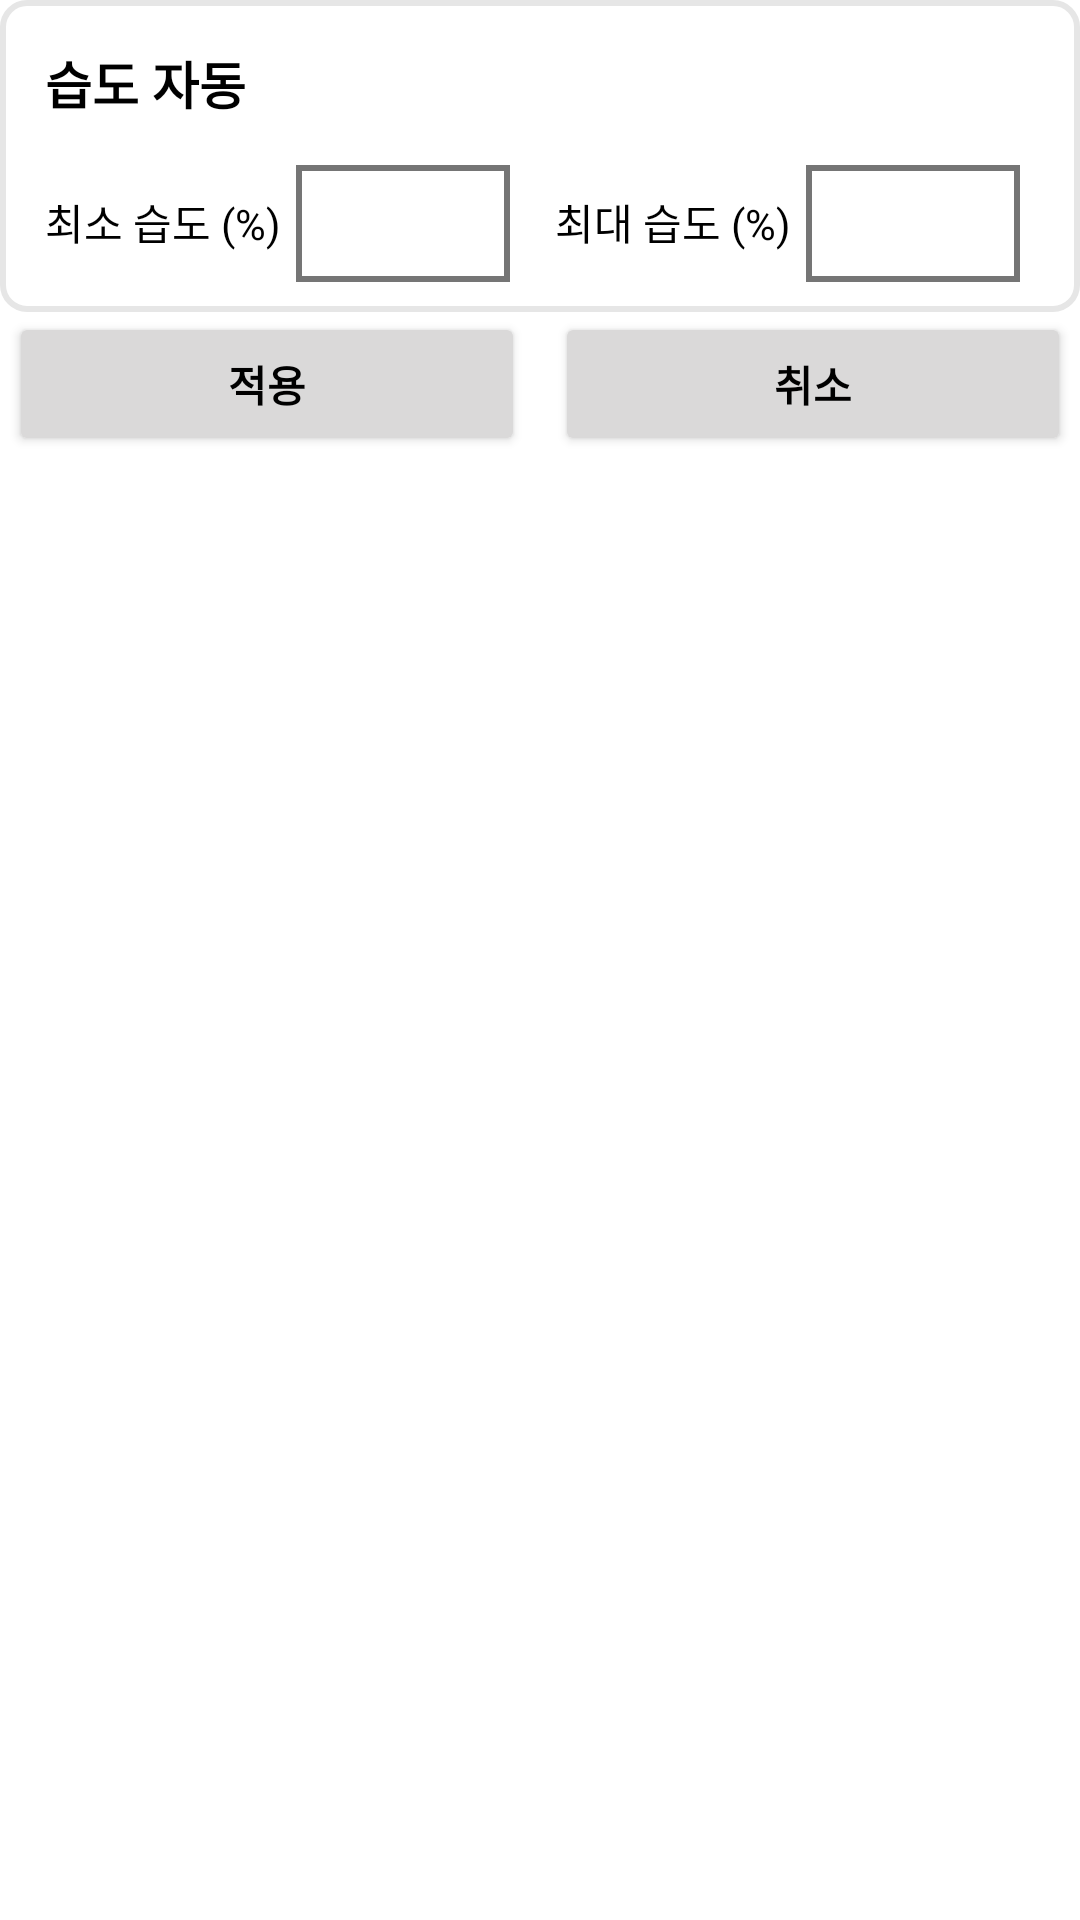

This screen was rendered from an Android layout file. Write that file and the resources it references.
<!-- AndroidManifest.xml: application theme Theme.Iot_teamnova -->
<!-- res/layout/dialog_humid_edit.xml -->
<?xml version="1.0" encoding="utf-8"?>
<LinearLayout xmlns:android="http://schemas.android.com/apk/res/android"
    android:layout_width="wrap_content"
    android:layout_height="wrap_content"
    android:layout_gravity="center"
    android:orientation="vertical">

    <LinearLayout
        android:layout_width="match_parent"
        android:layout_height="wrap_content"
        android:orientation="vertical"
        android:background="@drawable/cage_view_background2"
        android:padding="10dp">

        <LinearLayout
            android:layout_width="match_parent"
            android:layout_height="wrap_content"
            android:orientation="horizontal"
            android:layout_marginBottom="10dp">
            <TextView
                android:layout_width="wrap_content"
                android:layout_height="wrap_content"
                android:padding="5dp"
                android:text="습도 자동"
                android:textColor="#000"
                android:textSize="17dp"
                android:textStyle="bold"
                android:layout_weight="1"/>

            <Switch
                android:id="@+id/humidity_switch"
                android:layout_width="wrap_content"
                android:layout_height="wrap_content"
                android:checked="true"
                android:track="@drawable/setting_switch_track"
                android:thumb="@drawable/setting_switch_thumb"
                />

        </LinearLayout>

        <LinearLayout
            android:id="@+id/humidity_layout"
            android:layout_width="match_parent"
            android:layout_height="wrap_content"
            android:orientation="horizontal"
            >
            <TextView
                android:layout_width="wrap_content"
                android:layout_height="wrap_content"
                android:padding="5dp"
                android:text="최소 습도 (%)"
                android:textColor="#000"
                android:textSize="14dp"/>

            <EditText
                android:id="@+id/humidity_min"
                android:padding="10dp"
                android:layout_marginRight="10dp"
                android:background="@drawable/edit_text_background"
                android:layout_width="60dp"
                android:layout_height="wrap_content"
                android:textSize="14dp"
                android:imeOptions="actionNext"
                android:inputType="number"
                android:layout_weight="1"
                />

            <TextView
                android:layout_width="wrap_content"
                android:layout_height="wrap_content"
                android:padding="5dp"
                android:text="최대 습도 (%)"
                android:textColor="#000"
                android:textSize="14dp"/>

            <EditText
                android:id="@+id/humidity_max"
                android:padding="10dp"
                android:layout_marginRight="10dp"
                android:background="@drawable/edit_text_background"
                android:layout_width="60dp"
                android:layout_height="wrap_content"
                android:textSize="14dp"
                android:imeOptions="actionNext"
                android:inputType="number"
                android:layout_weight="1"
                />

        </LinearLayout>
    </LinearLayout>

    <LinearLayout
        android:layout_width="match_parent"
        android:layout_height="wrap_content">

        <Button
            android:layout_marginLeft="3dp"
            android:layout_marginRight="5dp"
            android:id="@+id/yesBtn"
            android:layout_width="0dp"
            android:layout_height="wrap_content"
            android:layout_weight="1"
            android:textColor="@color/black"
            android:textStyle="bold"
            android:backgroundTint="#DAD9D9"
            android:text="적용" />

        <Button
            android:layout_marginRight="3dp"
            android:layout_marginLeft="5dp"
            android:id="@+id/noBtn"
            android:layout_width="0dp"
            android:layout_height="wrap_content"
            android:layout_weight="1"
            android:textColor="@color/black"
            android:textStyle="bold"
            android:backgroundTint="#DAD9D9"
            android:text="취소" />
    </LinearLayout>

</LinearLayout>
<!-- resources referenced by this layout -->
<resources>
  <color name="black">#FF000000</color>
  <!-- drawable cage_view_background2 (drawable) -->
  <?xml version="1.0" encoding="utf-8"?>
  <shape xmlns:android="http://schemas.android.com/apk/res/android"
      android:padding="10dp"
      android:shape="rectangle" >
      <solid android:color="#FFF" />
      <corners
          android:bottomLeftRadius="8dp"
          android:bottomRightRadius="8dp"
          android:topLeftRadius="8dp"
          android:topRightRadius="8dp" />
      <stroke
          android:width="2dp"
          android:color="#E6E6E6" />
  </shape>
  <!-- drawable edit_text_background (drawable) -->
  <?xml version="1.0" encoding="utf-8"?>
  <shape xmlns:android="http://schemas.android.com/apk/res/android"
      android:padding="10dp"
      android:shape="rectangle" >
      <solid android:color="#FFFFFF" />
      <stroke
          android:width="2dp"
          android:color="#757575" />
  </shape>
  <style name="Theme.Iot_teamnova" parent="Theme.MaterialComponents.DayNight.DarkActionBar">
          
          <item name="colorPrimary">#6D71E6</item>
          <item name="colorPrimaryVariant">@color/white</item>
          <item name="colorOnPrimary">@color/black</item>
          
          <item name="colorSecondary">#6D71E6</item>
          <item name="colorSecondaryVariant">@color/teal_700</item>
          <item name="colorOnSecondary">#FFFFFF</item>
          
          <item name="android:statusBarColor">@color/black</item>
          
          <item name="windowActionBar">false</item>
          <item name="windowNoTitle">true</item>
          <item name="android:timePickerStyle">@style/MyTimePickerTheme</item>
      </style>
  <color name="white">#FFFFFFFF</color>
  <color name="teal_700">#FF018786</color>
  <style name="MyTimePickerTheme" parent="android:Widget.Material.Light.TimePicker">
          <item name="android:timePickerMode">spinner</item>
      </style>
</resources>
